Dataset: Calamansi_damage_detection (GitHub, edmondnapil/Calamansi_damage_detection). Classes: damaged, healthy.

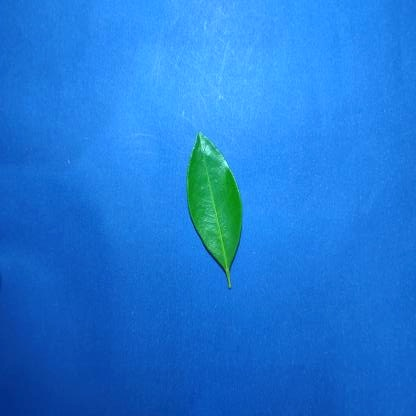
Label: healthy

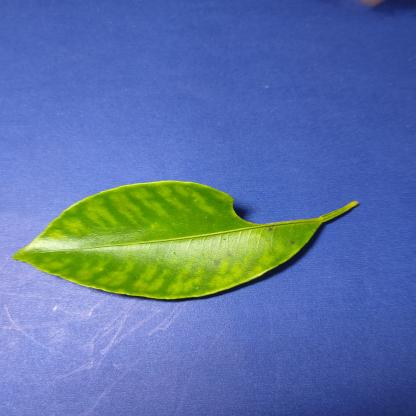
Label: damaged

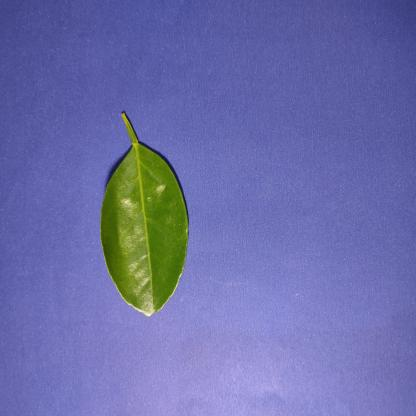
Label: healthy

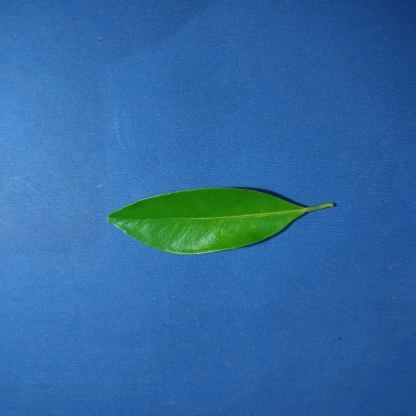
Label: healthy

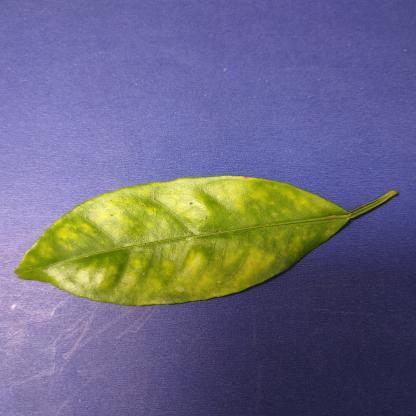
Label: damaged

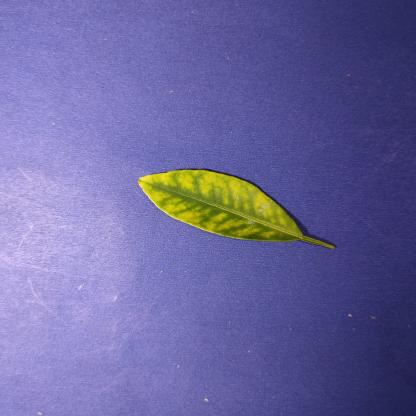
Label: damaged
